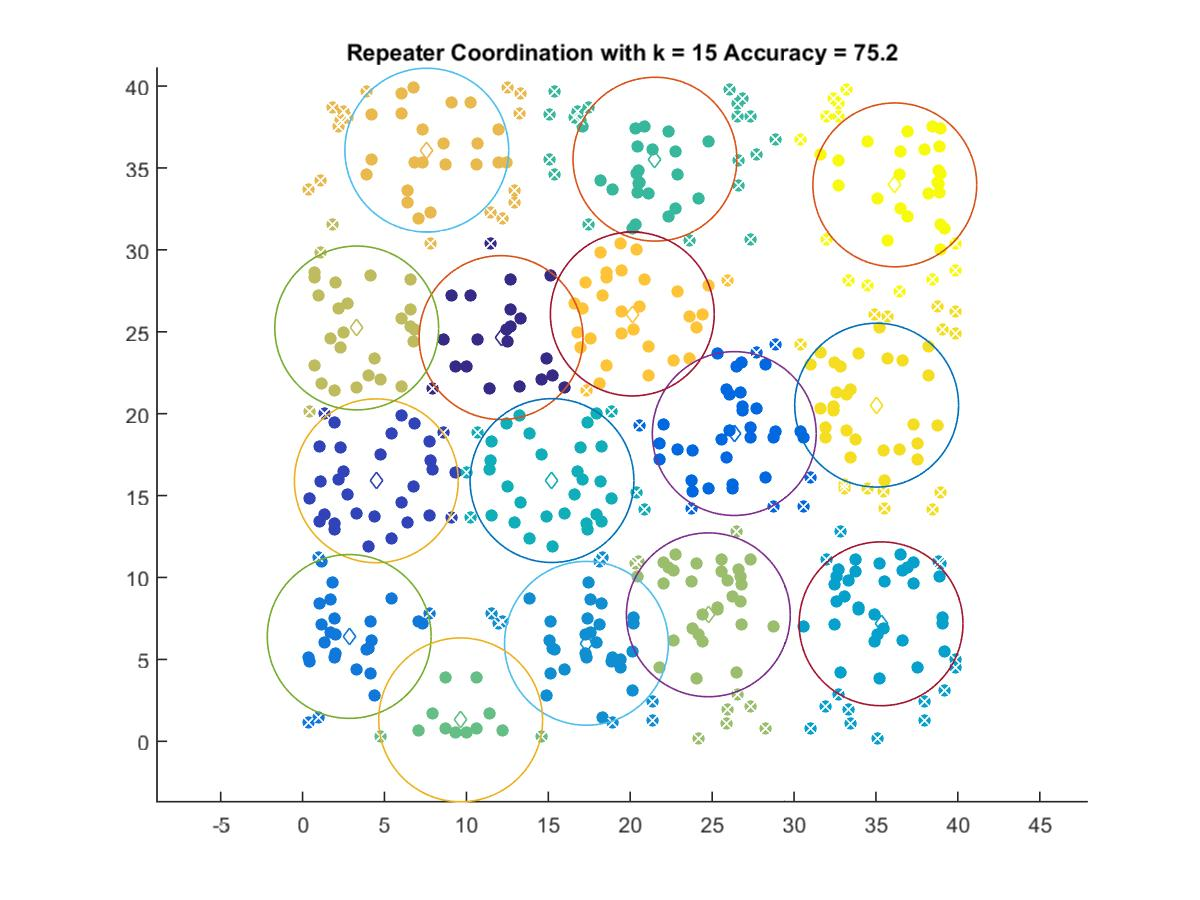

The file beside this chart, header and first rows:
12.114, 24.644
4.501, 15.9
26.35, 18.79
2.846, 6.4
17.33, 5.982
35.31, 7.174
15.22, 15.92
21.51, 35.53
9.649, 1.311
24.77, 7.721
3.305, 25.23
7.582, 36.09
20.13, 26.08
35.04, 20.52
36.15, 33.97
